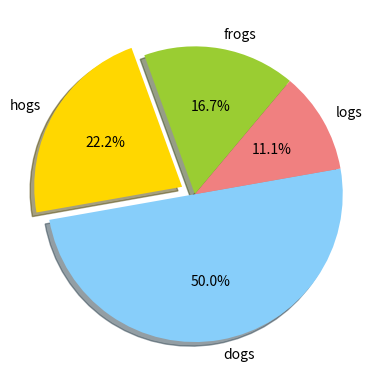

The matplotlib source for this figure:
# # 求100-1000之间的所有素数
# primes = []
# for i in range(100,1001):
# 	for j in range(2,int(i**(1/2))+1):
# 		if i % j == 0:
# 			break
# 	else:
# 		primes += [i]
# print(primes)


import matplotlib.pyplot as plt

labels = 'frogs', 'hogs', 'dogs', 'logs'
sizes = 15, 20, 45, 10
colors = 'yellowgreen', 'gold', 'lightskyblue', 'lightcoral'
explode = 0, 0.1, 0, 0
plt.pie(sizes, explode=explode, labels=labels, colors=colors, autopct='%1.1f%%', shadow=True, startangle=50)
plt.show()
